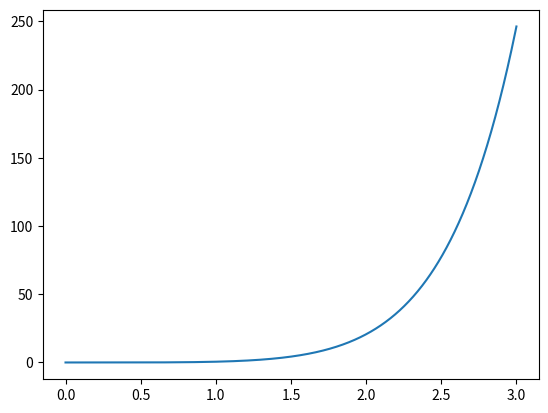

Generate this figure with matplotlib:
import numpy as np
import matplotlib.pyplot as plt


def dy_dx(x):
    '''
       y' = x^3 e^x
    '''
    y_ = x**3*np.exp(x)
    return y_


def main():
    n = 1001
    x_0, x_end = 0, 3.
    dx = (x_end - x_0)/(n-1)
    x = np.linspace(x_0, x_end, n)
    y = np.zeros(n)
    for i in range(1, n):
        y[i] = y[i-1] + dx*dy_dx(x[i-1])
    plt.plot(x, y)
    plt.show()
    return y


if __name__ == "__main__":
    main()